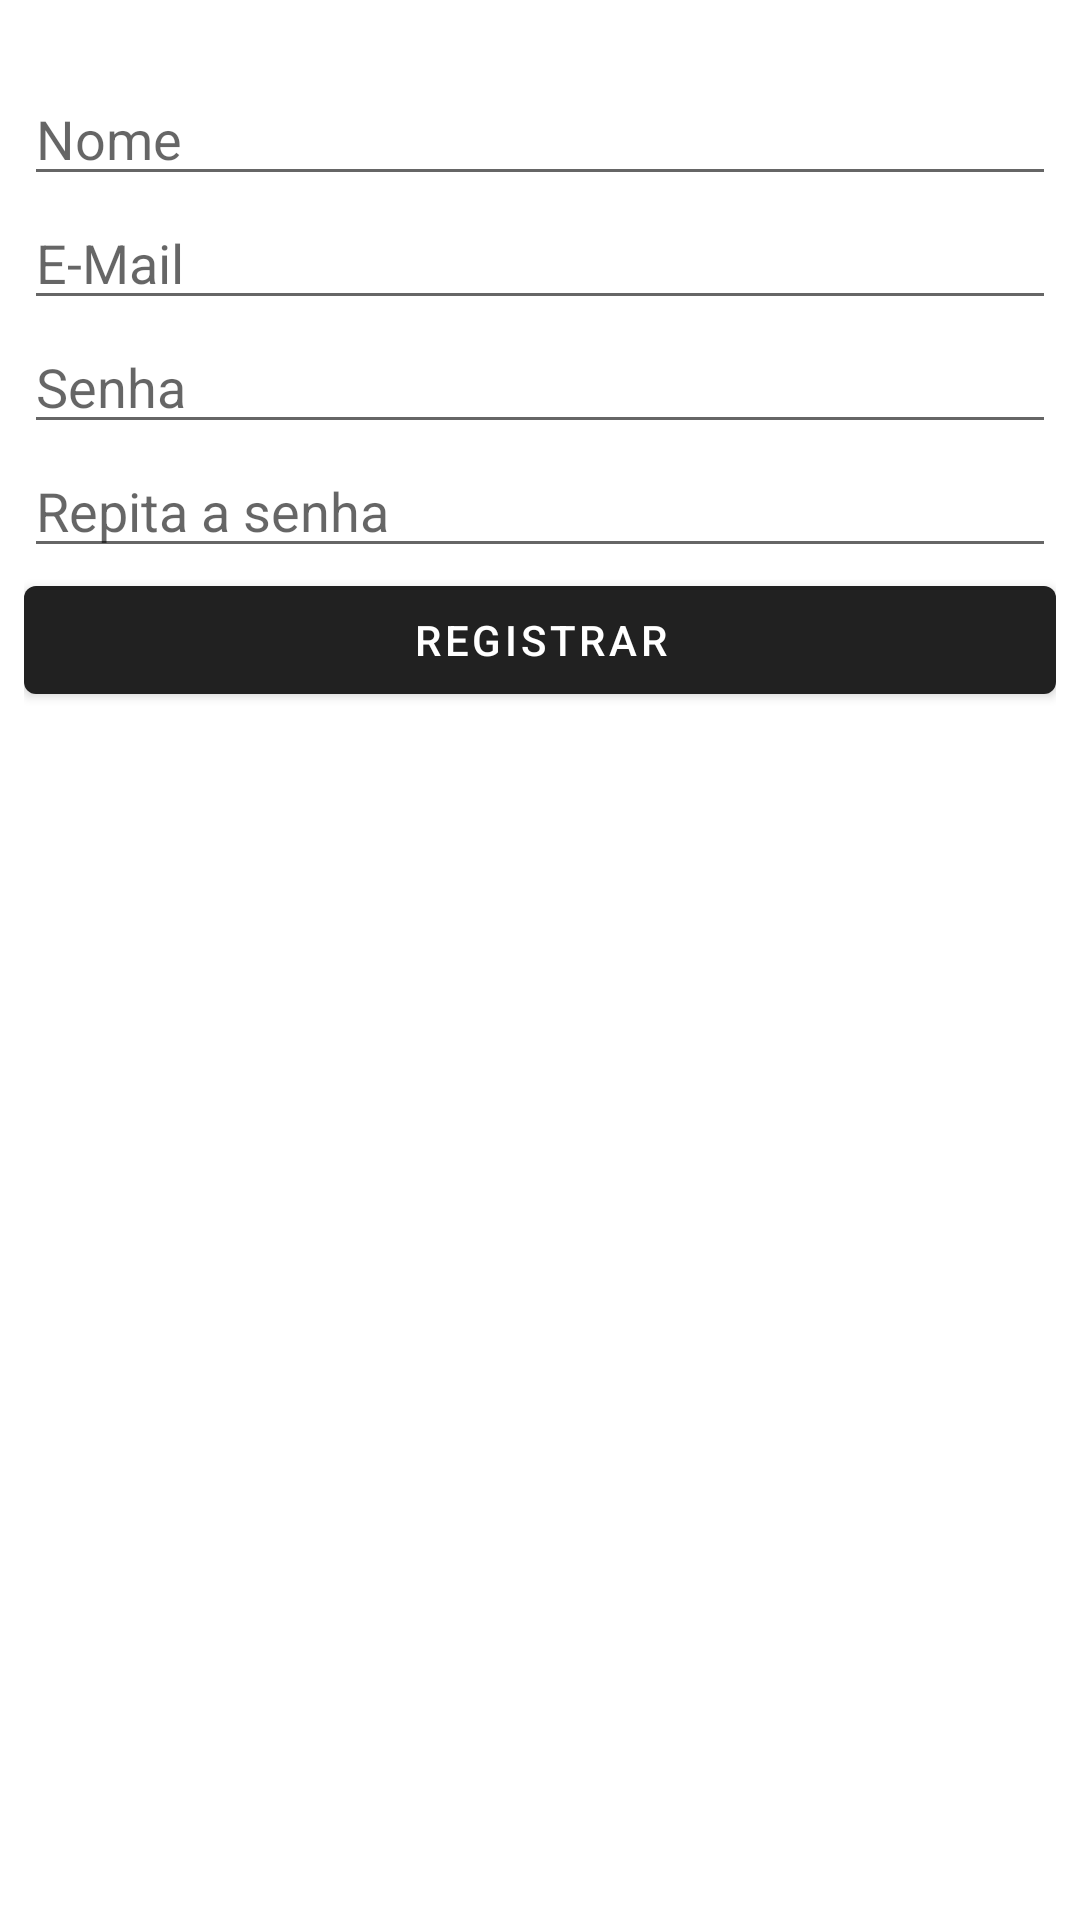

Here is an Android app screen rendered from its layout file. Give the layout XML and the strings, colors and styles it references.
<!-- AndroidManifest.xml: activity theme LoginRegisterTheme -->
<!-- res/layout/activity_register.xml -->
<?xml version="1.0" encoding="utf-8"?>
<android.support.constraint.ConstraintLayout xmlns:android="http://schemas.android.com/apk/res/android"
    xmlns:app="http://schemas.android.com/apk/res-auto"
    xmlns:tools="http://schemas.android.com/tools"
    android:layout_width="match_parent"
    android:layout_height="match_parent"
    tools:context=".RegisterActiviry">

    <LinearLayout
        android:layout_width="0dp"
        android:layout_height="0dp"
        android:layout_marginEnd="8dp"
        android:layout_marginStart="8dp"
        android:layout_marginTop="24dp"
        android:orientation="vertical"
        app:layout_constraintBottom_toBottomOf="parent"
        app:layout_constraintEnd_toEndOf="parent"
        app:layout_constraintStart_toStartOf="parent"
        app:layout_constraintTop_toTopOf="parent">

        <EditText
            android:id="@+id/registerNameField"
            android:layout_width="match_parent"
            android:layout_height="wrap_content"
            android:ems="10"
            android:hint="Nome"
            android:inputType="textPersonName" />

        <EditText
            android:id="@+id/registerEmailField"
            android:layout_width="match_parent"
            android:layout_height="wrap_content"
            android:ems="10"
            android:hint="E-Mail"
            android:inputType="textEmailAddress" />

        <EditText
            android:id="@+id/registerPasswordField1"
            android:layout_width="match_parent"
            android:layout_height="wrap_content"
            android:ems="10"
            android:hint="Senha"
            android:inputType="textPassword" />

        <EditText
            android:id="@+id/registerPasswordField2"
            android:layout_width="match_parent"
            android:layout_height="wrap_content"
            android:ems="10"
            android:hint="Repita a senha"
            android:inputType="textPassword" />

        <Button
            android:id="@+id/registerButton"
            android:layout_width="match_parent"
            android:layout_height="wrap_content"
            android:text="REGISTRAR" />
    </LinearLayout>
</android.support.constraint.ConstraintLayout>
<!-- resources referenced by this layout -->
<resources>
  <style name="LoginRegisterTheme" parent="Theme.MaterialComponents.Light.DarkActionBar">
  
      </style>
</resources>
